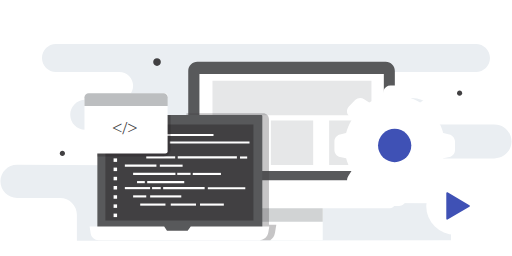
t = 0.00 s
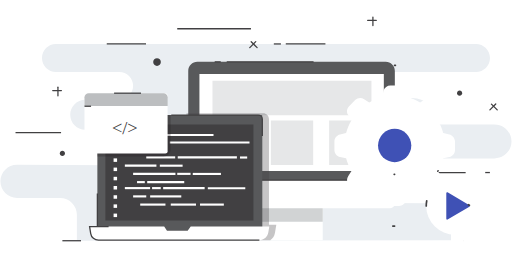
t = 1.00 s
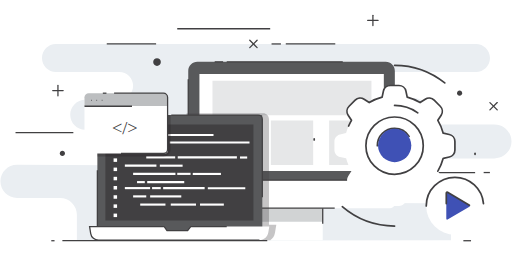
t = 1.47 s
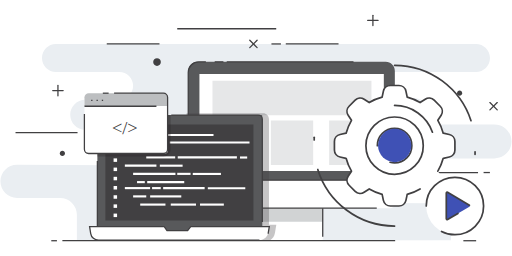
t = 1.94 s
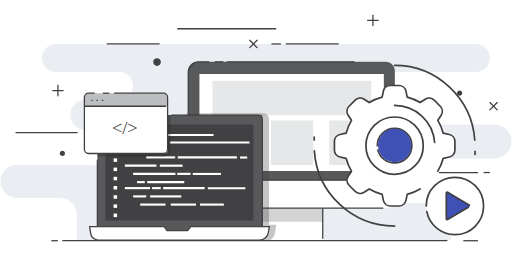
t = 2.42 s
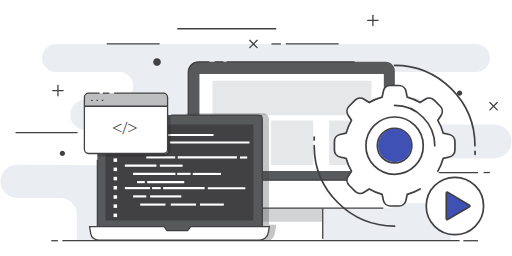
t = 3.00 s

The animated SVG that drew these frames (rendered in a browser with its animation timeline set to each time). Animation: 2 CSS @keyframes rules; one cycle of 3.00 s.

<svg xmlns="http://www.w3.org/2000/svg" viewBox="0 0 600 300"><style type="text/css">.st0{fill:#EAEEF2;} .st1{fill:none;stroke:#414042;stroke-width:1.5;stroke-linecap:round;stroke-miterlimit:10;} .st2{fill:none;stroke:#414042;stroke-width:1.5;stroke-miterlimit:10;} .st3{fill:#414042;} .st4{fill:#58595B;} .st5{fill:#FFFFFF;} .st6{fill:#D1D3D4;} .st7{fill:#E6E7E8;} .st8{opacity:0.3;fill:#414042;} .st9{opacity:0.3;fill:#231F20;} .st10{fill:#BCBEC0;} .st11{font-family:&apos;Montserrat-Bold&apos;;} .st12{font-size:21.5566px;} .st13{fill:none;stroke:#414042;stroke-width:2;stroke-linecap:round;stroke-linejoin:round;stroke-miterlimit:10;} .st14{fill:#3F51B5;}</style><g id="XMLID_406_"><path id="XMLID_102_" class="st0 UgSbSYyA_0" d="M49.2 68c0 9.1 7.4 16.4 16.4 16.4h74.2c8.9 0 16.2 7.2 16.2 16.2 0 8.9-7.2 16.2-16.2 16.2h-39.9c-9.7 0-17.6 7.9-17.6 17.6 0 9.7 7.8 17.6 17.5 17.6l145.9.4 2.6 41.8-228.2-1.2c-10.8-.1-19.6 8.7-19.6 19.5s8.7 19.5 19.5 19.5h50.4c10.9 0 19.7 8.8 19.7 19.7v30.4l438.4-.6v-21.3c0-12.1-9.8-21.9-21.9-22l-67.1-.4v-52.2h140c11 0 19.9-8.9 19.9-19.9 0-11-8.9-19.9-19.9-19.9h-66c0-17.1-13.9-31-31-31h-42.1v-30.4h117.4c9.1 0 16.4-7.4 16.4-16.4 0-9.1-7.4-16.4-16.4-16.4h-492.2c-9-.1-16.4 7.3-16.4 16.4z"/><g id="XMLID_85_"><path id="XMLID_87_" class="st1 UgSbSYyA_1" d="M61.8 106.2h12.2"/><path id="XMLID_86_" class="st1 UgSbSYyA_2" d="M67.9 112.2v-12.1"/></g><g id="XMLID_111_"><path id="XMLID_149_" class="st1 UgSbSYyA_3" d="M430.9 24h12.1"/><path id="XMLID_134_" class="st1 UgSbSYyA_4" d="M437 30v-12.1"/></g><g id="XMLID_79_"><path id="XMLID_81_" class="st1 UgSbSYyA_5" d="M292.7 55.8l8.6-8.6"/><path id="XMLID_80_" class="st1 UgSbSYyA_6" d="M301.3 55.8l-8.6-8.6"/></g><g id="XMLID_105_"><path id="XMLID_107_" class="st1 UgSbSYyA_7" d="M574.1 128.8l8.6-8.6"/><path id="XMLID_106_" class="st1 UgSbSYyA_8" d="M582.7 128.8l-8.6-8.6"/></g><path id="XMLID_74_" class="st2 UgSbSYyA_9" d="M334.9 51.5h62"/><path id="XMLID_155_" class="st2 UgSbSYyA_10" d="M125.1 51.5h61.9"/><path id="XMLID_100_" class="st2 UgSbSYyA_11" d="M207.7 33.7h116"/><path id="XMLID_109_" class="st2 UgSbSYyA_12" d="M18.2 155.3h72.7"/><path id="XMLID_103_" class="st2 UgSbSYyA_13" d="M505.9 202.2h54.3"/><path id="XMLID_104_" class="st2 UgSbSYyA_14" d="M574.1 202.2h-7.4"/><path id="XMLID_99_" class="st2 UgSbSYyA_15" d="M329.2 51.5h-11.1"/><path id="XMLID_65_" class="st3 UgSbSYyA_16" d="M541.6 109.2c0 1.7-1.4 3-3 3-1.7 0-3-1.4-3-3s1.4-3 3-3c1.7 0 3 1.3 3 3z"/><path id="XMLID_150_" class="st3 UgSbSYyA_17" d="M188.5 72.8c0 2.5-2 4.5-4.5 4.5s-4.5-2-4.5-4.5 2-4.5 4.5-4.5 4.5 2 4.5 4.5z"/><path id="XMLID_108_" class="st3 UgSbSYyA_18" d="M76.1 179.8c0 1.7-1.4 3-3 3-1.7 0-3-1.4-3-3s1.4-3 3-3c1.7 0 3 1.4 3 3z"/><g id="XMLID_98_"><g id="XMLID_264_"><path id="XMLID_472_" class="st4 UgSbSYyA_19" d="M454 216.5h-224.6c-4.8 0-8.8-3.9-8.8-8.8v-124.5c0-5.9 4.8-10.7 10.7-10.7h220.7c5.9 0 10.7 4.8 10.7 10.7v124.6c.1 4.8-3.9 8.7-8.7 8.7z"/><path id="XMLID_82_" class="st2 UgSbSYyA_20" d="M265.7 72.5h149.7"/><path id="XMLID_469_" class="st2 UgSbSYyA_21" d="M251.6 72.5h10.2"/><path id="XMLID_468_" class="st2 UgSbSYyA_22" d="M462.8 216.5h-242.2v-131.6c0-6.8 5.6-12.4 12.4-12.4h12.3"/><path id="XMLID_467_" class="st5 UgSbSYyA_23" d="M233.7 86.6h216.1v113.8h-216.1z"/><path id="XMLID_466_" class="st5 UgSbSYyA_24" d="M305.2 238.3h73v43.2h-73z"/><path id="XMLID_465_" class="st6 UgSbSYyA_25" d="M305.2 238.3h73v21.6h-73z"/><path id="XMLID_461_" class="st2 UgSbSYyA_26" d="M305.2 279.8v-41.5h73v41.5"/><path id="XMLID_463_" class="st5 UgSbSYyA_27" d="M462.8 211.2h-242.2v27.1c0 3.1 2.5 5.6 5.6 5.6h231c3.1 0 5.6-2.5 5.6-5.6v-27.1z"/><path id="XMLID_462_" class="st2 UgSbSYyA_28" d="M449.2 211.2h-228.6v20.1c0 6.9 5.6 12.6 12.6 12.6h216"/><path id="XMLID_449_" class="st7 UgSbSYyA_29" d="M249 94.6h186.3v40.5h-186.3z"/><path id="XMLID_474_" class="st7 UgSbSYyA_30" d="M317.4 141.2h49.6v52.2h-49.6z"/><path id="XMLID_475_" class="st7 UgSbSYyA_31" d="M385.7 141.1h49.6v52.2h-49.6z"/><path id="XMLID_101_" class="st2 UgSbSYyA_32" d="M462.2 119.1v25.4"/></g><path id="XMLID_148_" class="st8 UgSbSYyA_33" d="M315.2 139.7c0-3.8-3.1-6.9-6.9-6.9h-89.8v98.6c0 8.1 6.6 14.7 14.7 14.7h69.9v33.7h2.1v1.7h11.5c2.8-1.9 4.9-4.9 5.5-8.5l1.6-9.6h-8.6v-123.7z"/><g id="XMLID_63_"><path id="XMLID_70_" class="st4 UgSbSYyA_34" d="M306.4 273.8h-191.3c-.5 0-1-.4-1-1v-136.9c0-.6.5-1 1-1h191.3c.6 0 1 .4 1 1v136.9c0 .6-.4 1-1 1z"/><path id="XMLID_147_" class="st2 UgSbSYyA_35" d="M118.9 273.8c-2.6 0-4.8-2.2-4.8-4.8v-81.7"/><path id="XMLID_145_" class="st2 UgSbSYyA_36" d="M200.7 134.9h101.9c2.6 0 4.8 2.2 4.8 4.8v126.3"/><path id="XMLID_69_" class="st3 UgSbSYyA_37" d="M123.5 145.8h173.5v112.7h-173.5z"/><path id="XMLID_332_" class="st5 UgSbSYyA_38" d="M304 281.5h-188.6c-4.5 0-8.4-3.3-9.1-7.8l-1.3-8.2h87.4l3.3 4.8h24.2l3.6-4.8h92.1l-1.2 7.1c-.8 5.2-5.2 8.9-10.4 8.9z"/><path id="XMLID_78_" class="st2 UgSbSYyA_39" d="M304 281.5h-188.6c-4.5 0-8.4-3.3-9.1-7.8l-1.3-8.2h87.4l3.3 4.8h24.2l3.6-4.8h92.1l-1.2 7.1c-.8 5.2-5.2 8.9-10.4 8.9z"/><g id="XMLID_64_"><path id="XMLID_597_" class="st5 UgSbSYyA_40" d="M146.3 157h19.4v2.5h-19.4z"/><path id="XMLID_596_" class="st5 UgSbSYyA_41" d="M156 165.7h13.4v2.5h-13.4z"/><path id="XMLID_595_" class="st5 UgSbSYyA_42" d="M199 165.7h93.4v2.5h-93.4z"/><path id="XMLID_594_" class="st5 UgSbSYyA_43" d="M193.758 168.332h-15.1v-2.5h15.1z"/><path id="XMLID_593_" class="st5 UgSbSYyA_44" d="M160.6 173h26.7v2.5h-26.7z"/><path id="XMLID_592_" class="st5 UgSbSYyA_45" d="M171.4 183.2h33.9v2.5h-33.9z"/><path id="XMLID_591_" class="st5 UgSbSYyA_46" d="M146.3 192.9h37v2.5h-37z"/><path id="XMLID_590_" class="st5 UgSbSYyA_47" d="M213.987 195.412h-26.7v-2.5h26.7z"/><path id="XMLID_589_" class="st5 UgSbSYyA_48" d="M156 202.5h49.6v2.5h-49.6z"/><path id="XMLID_588_" class="st5 UgSbSYyA_49" d="M258.9 205.093h-33v-2.5h33z"/><path id="XMLID_587_" class="st5 UgSbSYyA_50" d="M207.7 202.5h15.6v2.5h-15.6z"/><path id="XMLID_586_" class="st5 UgSbSYyA_51" d="M172.5 212.2h43.4v2.5h-43.4z"/><path id="XMLID_585_" class="st5 UgSbSYyA_52" d="M169.695 214.674h-9.1v-2.5h9.1z"/><path id="XMLID_68_" class="st5 UgSbSYyA_53" d="M146.3 219.2h29.6v2.5h-29.6z"/><path id="XMLID_582_" class="st5 UgSbSYyA_54" d="M178.2 219.2h10.2v2.5h-10.2z"/><path id="XMLID_581_" class="st5 UgSbSYyA_55" d="M191.2 219.2h48.6v2.5h-48.6z"/><path id="XMLID_580_" class="st5 UgSbSYyA_56" d="M287.447 221.835h-43.9v-2.5h43.9z"/><path id="XMLID_579_" class="st5 UgSbSYyA_57" d="M156 228.9h15.4v2.5h-15.4z"/><path id="XMLID_578_" class="st5 UgSbSYyA_58" d="M212.445 231.415h-36.5v-2.5h36.5z"/><path id="XMLID_577_" class="st5 UgSbSYyA_59" d="M164.3 238.5h29.6v2.5h-29.6z"/><path id="XMLID_576_" class="st5 UgSbSYyA_60" d="M200.1 238.5h29.6v2.5h-29.6z"/><path id="XMLID_575_" class="st5 UgSbSYyA_61" d="M234.4 238.5h27.9v2.5h-27.9z"/><path id="XMLID_351_" class="st5 UgSbSYyA_62" d="M289.667 185.832h-8.4v-2.5h8.4z"/><path id="XMLID_67_" class="st5 UgSbSYyA_63" d="M208.3 183.2h69.3v2.5h-69.3z"/><path id="XMLID_328_" class="st5 UgSbSYyA_64" d="M171.4 157h78.8v2.5h-78.8z"/><path id="XMLID_326_" class="st5 UgSbSYyA_65" d="M133.1 153.3h4.1v4.1h-4.1z"/><path id="XMLID_294_" class="st5 UgSbSYyA_66" d="M133.1 164h4.1v4.1h-4.1z"/><path id="XMLID_291_" class="st5 UgSbSYyA_67" d="M133.1 174.8h4.1v4.1h-4.1z"/><path id="XMLID_182_" class="st5 UgSbSYyA_68" d="M133.1 185.6h4.1v4.1h-4.1z"/><path id="XMLID_181_" class="st5 UgSbSYyA_69" d="M133.1 196.4h4.1v4.1h-4.1z"/><path id="XMLID_178_" class="st5 UgSbSYyA_70" d="M133.1 207.2h4.1v4.1h-4.1z"/><path id="XMLID_177_" class="st5 UgSbSYyA_71" d="M133.1 218h4.1v4.1h-4.1z"/><path id="XMLID_66_" class="st5 UgSbSYyA_72" d="M133.1 228.8h4.1v4.1h-4.1z"/><path id="XMLID_71_" class="st5 UgSbSYyA_73" d="M133.1 239.5h4.1v4.1h-4.1z"/><path id="XMLID_72_" class="st5 UgSbSYyA_74" d="M133.1 250.3h4.1v4.1h-4.1z"/></g><path id="XMLID_73_" class="st9 UgSbSYyA_75" d="M115.9 134.9c-1 0-1.8.8-1.8 1.8v46.7h77.6c4.5 0 8.2-3.7 8.2-8.2v-40.3h-84z"/><path id="XMLID_1454_" class="st5 UgSbSYyA_76" d="M193.7 179.8h-92c-1.5 0-2.7-1.2-2.7-2.7v-65.1c0-1.5 1.2-2.7 2.7-2.7h92c1.5 0 2.7 1.2 2.7 2.7v65.1c0 1.5-1.2 2.7-2.7 2.7z"/><path id="XMLID_1453_" class="st10 UgSbSYyA_77" d="M99 124.3v-10.2c0-2.7 2.2-4.9 4.9-4.9h87.7c2.7 0 4.9 2.2 4.9 4.9v10.2h-97.5z"/><path id="XMLID_1452_" class="st2 UgSbSYyA_78" d="M133.7 109.2h57.8c2.7 0 4.9 2.2 4.9 4.9v60.9c0 2.7-2.2 4.9-4.9 4.9h-87.7c-2.7 0-4.9-2.2-4.9-4.9v-60.9c0-2.7 2.2-4.9 4.9-4.9h12.899999999999999"/><path id="XMLID_882_" class="st2 UgSbSYyA_79" d="M120.5 109.2h7.7"/><path id="XMLID_879_" class="st2 UgSbSYyA_80" d="M99 124.5h97.4"/><path id="XMLID_876_" class="st2 UgSbSYyA_81" d="M106.8 117.6h1.7"/><path id="XMLID_873_" class="st2 UgSbSYyA_82" d="M113.1 117.6h1.7"/><path id="XMLID_872_" class="st2 UgSbSYyA_83" d="M119.3 117.6h1.7"/><text transform="translate(131.137 156.554)" class="st3 st11 st12" id="XMLID_76_">&lt;/&gt;</text></g></g><g id="XMLID_43_"><path id="XMLID_75_" class="st2 UgSbSYyA_84" d="M60.1 282.1h7.8"/><path id="XMLID_90_" class="st2 UgSbSYyA_85" d="M543 282.1h17.2"/><path id="XMLID_293_" class="st2 UgSbSYyA_86" d="M73.1 282.1h465.5"/></g></g><path class="st5 UgSbSYyA_87" d="M526.5 157.5l-7-1.5h-.1c-1.4-5.3-3.4-10.3-6.3-15.1l3.9-6c.8-1.2 1.2-2.6 1.3-4 .1-2.3-.7-4.7-2.4-6.5l-7.1-7.1c-2.8-2.8-7.2-3.3-10.5-1.1l-6 3.9c-4.8-2.8-9.9-4.9-15.1-6.3v-.1l-1.5-7c-.8-3.9-4.3-6.6-8.2-6.6h-10c-3.7 0-6.9 2.4-8 5.9-.1.2-.2.5-.2.7l-1.5 7v.1c-5.3 1.4-10.3 3.4-15.1 6.3l-6-3.9c-3.3-2.1-7.7-1.7-10.5 1.1l-7.1 7.1c-2.8 2.8-3.3 7.2-1.1 10.5l3.9 6c-2.8 4.8-4.9 9.9-6.3 15.1h-.1l-7 1.5c-3.9.8-6.6 4.3-6.6 8.2v10c0 4 2.8 7.4 6.6 8.2l7 1.5h.1c1.4 5.3 3.4 10.3 6.3 15.1l-3.9 6c-.8 1.2-1.2 2.6-1.3 4-.1 2.3.7 4.7 2.4 6.5l7.1 7.1c2.8 2.8 7.2 3.3 10.5 1.1l6-3.9c4.8 2.8 9.9 4.9 15.1 6.3v.1l1.5 7c.1.4.2.8.4 1.2 1.2 3.2 4.3 5.5 7.9 5.5h10c4 0 7.4-2.8 8.2-6.6l1.5-7v-.1c5.3-1.4 10.3-3.4 15.1-6.3l6 3.9c3.3 2.1 7.7 1.7 10.5-1.1l7.1-7.1c2.8-2.8 3.3-7.2 1.1-10.5l-3.9-6c2.8-4.8 4.9-9.9 6.3-15.1h.1l7-1.5c3.9-.8 6.6-4.3 6.6-8.2v-10c-.1-4-2.9-7.5-6.7-8.3z"/><path class="st5 UgSbSYyA_88" d="M499.5 241.4a33.6 33.6 0 1 1 67.2 0 33.6 33.6 0 1 1-67.2 0"/><path class="st13 UgSbSYyA_89" d="M499.5 241.4a33.6 33.6 0 1 1 67.2 0 33.6 33.6 0 1 1-67.2 0"/><path class="st14 UgSbSYyA_90" d="M550.1 240.5l-25.6-15.1c-.7-.4-1.5.1-1.5.9v30.1c0 .8.8 1.3 1.5.9l25.6-15.1c.7-.4.7-1.3 0-1.7z"/><path class="st13 UgSbSYyA_91" d="M550.1 240.5l-25.6-15.1c-.7-.4-1.5.1-1.5.9v30.1c0 .8.8 1.3 1.5.9l25.6-15.1c.7-.4.7-1.3 0-1.7z"/><path class="st13 UgSbSYyA_92" d="M462.4 264.9c-52 0-94.2-42.2-94.2-94.2"/><path class="st13 UgSbSYyA_93" d="M368.2 164v-3.4"/><path class="st13 UgSbSYyA_94" d="M462.4 76.5c52 0 94.2 42.2 94.2 94.2"/><path class="st13 UgSbSYyA_95" d="M556.7 180.8v-3.4"/><path class="st13 UgSbSYyA_96" d="M442.2 170.7a20.2 20.2 0 1 1 40.4 0 20.2 20.2 0 1 1-40.4 0"/><path class="st13 UgSbSYyA_97" d="M462.4 123.6c26 0 47.1 21.1 47.1 47.1"/><path class="st13 UgSbSYyA_98" d="M513.1 200.6c2.8-4.8 4.9-9.9 6.3-15.1h.1l7-1.5c3.9-.8 6.6-4.3 6.6-8.2v-10c0-4-2.8-7.4-6.6-8.2l-7-1.5h-.1c-1.4-5.3-3.4-10.3-6.3-15.1l3.9-6c2.1-3.3 1.7-7.7-1.1-10.5l-7.1-7.1c-2.8-2.8-7.2-3.3-10.5-1.1l-6 3.9c-4.8-2.8-9.9-4.9-15.1-6.3v-.1l-1.5-7c-.8-3.9-4.3-6.6-8.2-6.6h-10c-4 0-7.4 2.8-8.2 6.6l-1.5 7v.1c-5.3 1.4-10.3 3.4-15.1 6.3l-6-3.9c-3.3-2.1-7.7-1.7-10.5 1.1l-7.1 7.1c-2.8 2.8-3.3 7.2-1.1 10.5l3.9 6c-2.8 4.8-4.9 9.9-6.3 15.1h-.1l-7 1.5c-3.9.8-6.6 4.3-6.6 8.2v10c0 4 2.8 7.4 6.6 8.2l7 1.5h.1c1.4 5.3 3.4 10.3 6.3 15.1l-3.9 6c-2.1 3.3-1.7 7.7 1.1 10.5l7.1 7.1c2.8 2.8 7.2 3.3 10.5 1.1l6-3.9c4.8 2.8 9.9 4.9 15.1 6.3v.1l1.5 7c.8 3.9 4.3 6.6 8.2 6.6h10c4 0 7.4-2.8 8.2-6.6l1.5-7v-.1c5.3-1.4 10.3-3.4 15.1-6.3m-29.9-17.1c-18.6 0-33.6-15.1-33.6-33.6 0-18.6 15.1-33.6 33.6-33.6 18.6 0 33.6 15.1 33.6 33.6.1 18.6-15 33.6-33.6 33.6z"/><path class="st14 UgSbSYyA_99" d="M443 170.5a19.5 19.5 0 1 1 39 0 19.5 19.5 0 1 1-39 0"/><style>.UgSbSYyA_0{stroke-dasharray:2526 2528;stroke-dashoffset:2527;animation:UgSbSYyA_draw 2000ms ease 0ms forwards;}.UgSbSYyA_1{stroke-dasharray:13 15;stroke-dashoffset:14;animation:UgSbSYyA_draw 2000ms ease 10ms forwards;}.UgSbSYyA_2{stroke-dasharray:13 15;stroke-dashoffset:14;animation:UgSbSYyA_draw 2000ms ease 20ms forwards;}.UgSbSYyA_3{stroke-dasharray:13 15;stroke-dashoffset:14;animation:UgSbSYyA_draw 2000ms ease 30ms forwards;}.UgSbSYyA_4{stroke-dasharray:13 15;stroke-dashoffset:14;animation:UgSbSYyA_draw 2000ms ease 40ms forwards;}.UgSbSYyA_5{stroke-dasharray:13 15;stroke-dashoffset:14;animation:UgSbSYyA_draw 2000ms ease 50ms forwards;}.UgSbSYyA_6{stroke-dasharray:13 15;stroke-dashoffset:14;animation:UgSbSYyA_draw 2000ms ease 60ms forwards;}.UgSbSYyA_7{stroke-dasharray:13 15;stroke-dashoffset:14;animation:UgSbSYyA_draw 2000ms ease 70ms forwards;}.UgSbSYyA_8{stroke-dasharray:13 15;stroke-dashoffset:14;animation:UgSbSYyA_draw 2000ms ease 80ms forwards;}.UgSbSYyA_9{stroke-dasharray:62 64;stroke-dashoffset:63;animation:UgSbSYyA_draw 2000ms ease 90ms forwards;}.UgSbSYyA_10{stroke-dasharray:62 64;stroke-dashoffset:63;animation:UgSbSYyA_draw 2000ms ease 101ms forwards;}.UgSbSYyA_11{stroke-dasharray:117 119;stroke-dashoffset:118;animation:UgSbSYyA_draw 2000ms ease 111ms forwards;}.UgSbSYyA_12{stroke-dasharray:73 75;stroke-dashoffset:74;animation:UgSbSYyA_draw 2000ms ease 121ms forwards;}.UgSbSYyA_13{stroke-dasharray:55 57;stroke-dashoffset:56;animation:UgSbSYyA_draw 2000ms ease 131ms forwards;}.UgSbSYyA_14{stroke-dasharray:8 10;stroke-dashoffset:9;animation:UgSbSYyA_draw 2000ms ease 141ms forwards;}.UgSbSYyA_15{stroke-dasharray:12 14;stroke-dashoffset:13;animation:UgSbSYyA_draw 2000ms ease 151ms forwards;}.UgSbSYyA_16{stroke-dasharray:19 21;stroke-dashoffset:20;animation:UgSbSYyA_draw 2000ms ease 161ms forwards;}.UgSbSYyA_17{stroke-dasharray:29 31;stroke-dashoffset:30;animation:UgSbSYyA_draw 2000ms ease 171ms forwards;}.UgSbSYyA_18{stroke-dasharray:19 21;stroke-dashoffset:20;animation:UgSbSYyA_draw 2000ms ease 181ms forwards;}.UgSbSYyA_19{stroke-dasharray:756 758;stroke-dashoffset:757;animation:UgSbSYyA_draw 2000ms ease 191ms forwards;}.UgSbSYyA_20{stroke-dasharray:150 152;stroke-dashoffset:151;animation:UgSbSYyA_draw 2000ms ease 202ms forwards;}.UgSbSYyA_21{stroke-dasharray:11 13;stroke-dashoffset:12;animation:UgSbSYyA_draw 2000ms ease 212ms forwards;}.UgSbSYyA_22{stroke-dasharray:406 408;stroke-dashoffset:407;animation:UgSbSYyA_draw 2000ms ease 222ms forwards;}.UgSbSYyA_23{stroke-dasharray:660 662;stroke-dashoffset:661;animation:UgSbSYyA_draw 2000ms ease 232ms forwards;}.UgSbSYyA_24{stroke-dasharray:233 235;stroke-dashoffset:234;animation:UgSbSYyA_draw 2000ms ease 242ms forwards;}.UgSbSYyA_25{stroke-dasharray:190 192;stroke-dashoffset:191;animation:UgSbSYyA_draw 2000ms ease 252ms forwards;}.UgSbSYyA_26{stroke-dasharray:156 158;stroke-dashoffset:157;animation:UgSbSYyA_draw 2000ms ease 262ms forwards;}.UgSbSYyA_27{stroke-dasharray:546 548;stroke-dashoffset:547;animation:UgSbSYyA_draw 2000ms ease 272ms forwards;}.UgSbSYyA_28{stroke-dasharray:485 487;stroke-dashoffset:486;animation:UgSbSYyA_draw 2000ms ease 282ms forwards;}.UgSbSYyA_29{stroke-dasharray:454 456;stroke-dashoffset:455;animation:UgSbSYyA_draw 2000ms ease 292ms forwards;}.UgSbSYyA_30{stroke-dasharray:204 206;stroke-dashoffset:205;animation:UgSbSYyA_draw 2000ms ease 303ms forwards;}.UgSbSYyA_31{stroke-dasharray:204 206;stroke-dashoffset:205;animation:UgSbSYyA_draw 2000ms ease 313ms forwards;}.UgSbSYyA_32{stroke-dasharray:26 28;stroke-dashoffset:27;animation:UgSbSYyA_draw 2000ms ease 323ms forwards;}.UgSbSYyA_33{stroke-dasharray:494 496;stroke-dashoffset:495;animation:UgSbSYyA_draw 2000ms ease 333ms forwards;}.UgSbSYyA_34{stroke-dasharray:663 665;stroke-dashoffset:664;animation:UgSbSYyA_draw 2000ms ease 343ms forwards;}.UgSbSYyA_35{stroke-dasharray:90 92;stroke-dashoffset:91;animation:UgSbSYyA_draw 2000ms ease 353ms forwards;}.UgSbSYyA_36{stroke-dasharray:236 238;stroke-dashoffset:237;animation:UgSbSYyA_draw 2000ms ease 363ms forwards;}.UgSbSYyA_37{stroke-dasharray:573 575;stroke-dashoffset:574;animation:UgSbSYyA_draw 2000ms ease 373ms forwards;}.UgSbSYyA_38{stroke-dasharray:448 450;stroke-dashoffset:449;animation:UgSbSYyA_draw 2000ms ease 383ms forwards;}.UgSbSYyA_39{stroke-dasharray:448 450;stroke-dashoffset:449;animation:UgSbSYyA_draw 2000ms ease 393ms forwards;}.UgSbSYyA_40{stroke-dasharray:44 46;stroke-dashoffset:45;animation:UgSbSYyA_draw 2000ms ease 404ms forwards;}.UgSbSYyA_41{stroke-dasharray:32 34;stroke-dashoffset:33;animation:UgSbSYyA_draw 2000ms ease 414ms forwards;}.UgSbSYyA_42{stroke-dasharray:192 194;stroke-dashoffset:193;animation:UgSbSYyA_draw 2000ms ease 424ms forwards;}.UgSbSYyA_43{stroke-dasharray:36 38;stroke-dashoffset:37;animation:UgSbSYyA_draw 2000ms ease 434ms forwards;}.UgSbSYyA_44{stroke-dasharray:59 61;stroke-dashoffset:60;animation:UgSbSYyA_draw 2000ms ease 444ms forwards;}.UgSbSYyA_45{stroke-dasharray:73 75;stroke-dashoffset:74;animation:UgSbSYyA_draw 2000ms ease 454ms forwards;}.UgSbSYyA_46{stroke-dasharray:79 81;stroke-dashoffset:80;animation:UgSbSYyA_draw 2000ms ease 464ms forwards;}.UgSbSYyA_47{stroke-dasharray:59 61;stroke-dashoffset:60;animation:UgSbSYyA_draw 2000ms ease 474ms forwards;}.UgSbSYyA_48{stroke-dasharray:105 107;stroke-dashoffset:106;animation:UgSbSYyA_draw 2000ms ease 484ms forwards;}.UgSbSYyA_49{stroke-dasharray:71 73;stroke-dashoffset:72;animation:UgSbSYyA_draw 2000ms ease 494ms forwards;}.UgSbSYyA_50{stroke-dasharray:37 39;stroke-dashoffset:38;animation:UgSbSYyA_draw 2000ms ease 505ms forwards;}.UgSbSYyA_51{stroke-dasharray:92 94;stroke-dashoffset:93;animation:UgSbSYyA_draw 2000ms ease 515ms forwards;}.UgSbSYyA_52{stroke-dasharray:24 26;stroke-dashoffset:25;animation:UgSbSYyA_draw 2000ms ease 525ms forwards;}.UgSbSYyA_53{stroke-dasharray:65 67;stroke-dashoffset:66;animation:UgSbSYyA_draw 2000ms ease 535ms forwards;}.UgSbSYyA_54{stroke-dasharray:26 28;stroke-dashoffset:27;animation:UgSbSYyA_draw 2000ms ease 545ms forwards;}.UgSbSYyA_55{stroke-dasharray:103 105;stroke-dashoffset:104;animation:UgSbSYyA_draw 2000ms ease 555ms forwards;}.UgSbSYyA_56{stroke-dasharray:93 95;stroke-dashoffset:94;animation:UgSbSYyA_draw 2000ms ease 565ms forwards;}.UgSbSYyA_57{stroke-dasharray:36 38;stroke-dashoffset:37;animation:UgSbSYyA_draw 2000ms ease 575ms forwards;}.UgSbSYyA_58{stroke-dasharray:78 80;stroke-dashoffset:79;animation:UgSbSYyA_draw 2000ms ease 585ms forwards;}.UgSbSYyA_59{stroke-dasharray:65 67;stroke-dashoffset:66;animation:UgSbSYyA_draw 2000ms ease 595ms forwards;}.UgSbSYyA_60{stroke-dasharray:65 67;stroke-dashoffset:66;animation:UgSbSYyA_draw 2000ms ease 606ms forwards;}.UgSbSYyA_61{stroke-dasharray:61 63;stroke-dashoffset:62;animation:UgSbSYyA_draw 2000ms ease 616ms forwards;}.UgSbSYyA_62{stroke-dasharray:22 24;stroke-dashoffset:23;animation:UgSbSYyA_draw 2000ms ease 626ms forwards;}.UgSbSYyA_63{stroke-dasharray:144 146;stroke-dashoffset:145;animation:UgSbSYyA_draw 2000ms ease 636ms forwards;}.UgSbSYyA_64{stroke-dasharray:163 165;stroke-dashoffset:164;animation:UgSbSYyA_draw 2000ms ease 646ms forwards;}.UgSbSYyA_65{stroke-dasharray:17 19;stroke-dashoffset:18;animation:UgSbSYyA_draw 2000ms ease 656ms forwards;}.UgSbSYyA_66{stroke-dasharray:17 19;stroke-dashoffset:18;animation:UgSbSYyA_draw 2000ms ease 666ms forwards;}.UgSbSYyA_67{stroke-dasharray:17 19;stroke-dashoffset:18;animation:UgSbSYyA_draw 2000ms ease 676ms forwards;}.UgSbSYyA_68{stroke-dasharray:17 19;stroke-dashoffset:18;animation:UgSbSYyA_draw 2000ms ease 686ms forwards;}.UgSbSYyA_69{stroke-dasharray:17 19;stroke-dashoffset:18;animation:UgSbSYyA_draw 2000ms ease 696ms forwards;}.UgSbSYyA_70{stroke-dasharray:17 19;stroke-dashoffset:18;animation:UgSbSYyA_draw 2000ms ease 707ms forwards;}.UgSbSYyA_71{stroke-dasharray:17 19;stroke-dashoffset:18;animation:UgSbSYyA_draw 2000ms ease 717ms forwards;}.UgSbSYyA_72{stroke-dasharray:17 19;stroke-dashoffset:18;animation:UgSbSYyA_draw 2000ms ease 727ms forwards;}.UgSbSYyA_73{stroke-dasharray:17 19;stroke-dashoffset:18;animation:UgSbSYyA_draw 2000ms ease 737ms forwards;}.UgSbSYyA_74{stroke-dasharray:17 19;stroke-dashoffset:18;animation:UgSbSYyA_draw 2000ms ease 747ms forwards;}.UgSbSYyA_75{stroke-dasharray:265 267;stroke-dashoffset:266;animation:UgSbSYyA_draw 2000ms ease 757ms forwards;}.UgSbSYyA_76{stroke-dasharray:332 334;stroke-dashoffset:333;animation:UgSbSYyA_draw 2000ms ease 767ms forwards;}.UgSbSYyA_77{stroke-dasharray:221 223;stroke-dashoffset:222;animation:UgSbSYyA_draw 2000ms ease 777ms forwards;}.UgSbSYyA_78{stroke-dasharray:311 313;stroke-dashoffset:312;animation:UgSbSYyA_draw 2000ms ease 787ms forwards;}.UgSbSYyA_79{stroke-dasharray:8 10;stroke-dashoffset:9;animation:UgSbSYyA_draw 2000ms ease 797ms forwards;}.UgSbSYyA_80{stroke-dasharray:98 100;stroke-dashoffset:99;animation:UgSbSYyA_draw 2000ms ease 808ms forwards;}.UgSbSYyA_81{stroke-dasharray:2 4;stroke-dashoffset:3;animation:UgSbSYyA_draw 2000ms ease 818ms forwards;}.UgSbSYyA_82{stroke-dasharray:2 4;stroke-dashoffset:3;animation:UgSbSYyA_draw 2000ms ease 828ms forwards;}.UgSbSYyA_83{stroke-dasharray:2 4;stroke-dashoffset:3;animation:UgSbSYyA_draw 2000ms ease 838ms forwards;}.UgSbSYyA_84{stroke-dasharray:8 10;stroke-dashoffset:9;animation:UgSbSYyA_draw 2000ms ease 848ms forwards;}.UgSbSYyA_85{stroke-dasharray:18 20;stroke-dashoffset:19;animation:UgSbSYyA_draw 2000ms ease 858ms forwards;}.UgSbSYyA_86{stroke-dasharray:466 468;stroke-dashoffset:467;animation:UgSbSYyA_draw 2000ms ease 868ms forwards;}.UgSbSYyA_87{stroke-dasharray:510 512;stroke-dashoffset:511;animation:UgSbSYyA_draw 2000ms ease 878ms forwards;}.UgSbSYyA_88{stroke-dasharray:212 214;stroke-dashoffset:213;animation:UgSbSYyA_draw 2000ms ease 888ms forwards;}.UgSbSYyA_89{stroke-dasharray:212 214;stroke-dashoffset:213;animation:UgSbSYyA_draw 2000ms ease 898ms forwards;}.UgSbSYyA_90{stroke-dasharray:96 98;stroke-dashoffset:97;animation:UgSbSYyA_draw 2000ms ease 909ms forwards;}.UgSbSYyA_91{stroke-dasharray:96 98;stroke-dashoffset:97;animation:UgSbSYyA_draw 2000ms ease 919ms forwards;}.UgSbSYyA_92{stroke-dasharray:148 150;stroke-dashoffset:149;animation:UgSbSYyA_draw 2000ms ease 929ms forwards;}.UgSbSYyA_93{stroke-dasharray:4 6;stroke-dashoffset:5;animation:UgSbSYyA_draw 2000ms ease 939ms forwards;}.UgSbSYyA_94{stroke-dasharray:148 150;stroke-dashoffset:149;animation:UgSbSYyA_draw 2000ms ease 949ms forwards;}.UgSbSYyA_95{stroke-dasharray:4 6;stroke-dashoffset:5;animation:UgSbSYyA_draw 2000ms ease 959ms forwards;}.UgSbSYyA_96{stroke-dasharray:127 129;stroke-dashoffset:128;animation:UgSbSYyA_draw 2000ms ease 969ms forwards;}.UgSbSYyA_97{stroke-dasharray:74 76;stroke-dashoffset:75;animation:UgSbSYyA_draw 2000ms ease 979ms forwards;}.UgSbSYyA_98{stroke-dasharray:674 676;stroke-dashoffset:675;animation:UgSbSYyA_draw 2000ms ease 989ms forwards;}.UgSbSYyA_99{stroke-dasharray:123 125;stroke-dashoffset:124;animation:UgSbSYyA_draw 2000ms ease 999ms forwards;}@keyframes UgSbSYyA_draw{100%{stroke-dashoffset:0;}}@keyframes UgSbSYyA_fade{0%{stroke-opacity:1;}94.44444444444444%{stroke-opacity:1;}100%{stroke-opacity:0;}}</style></svg>